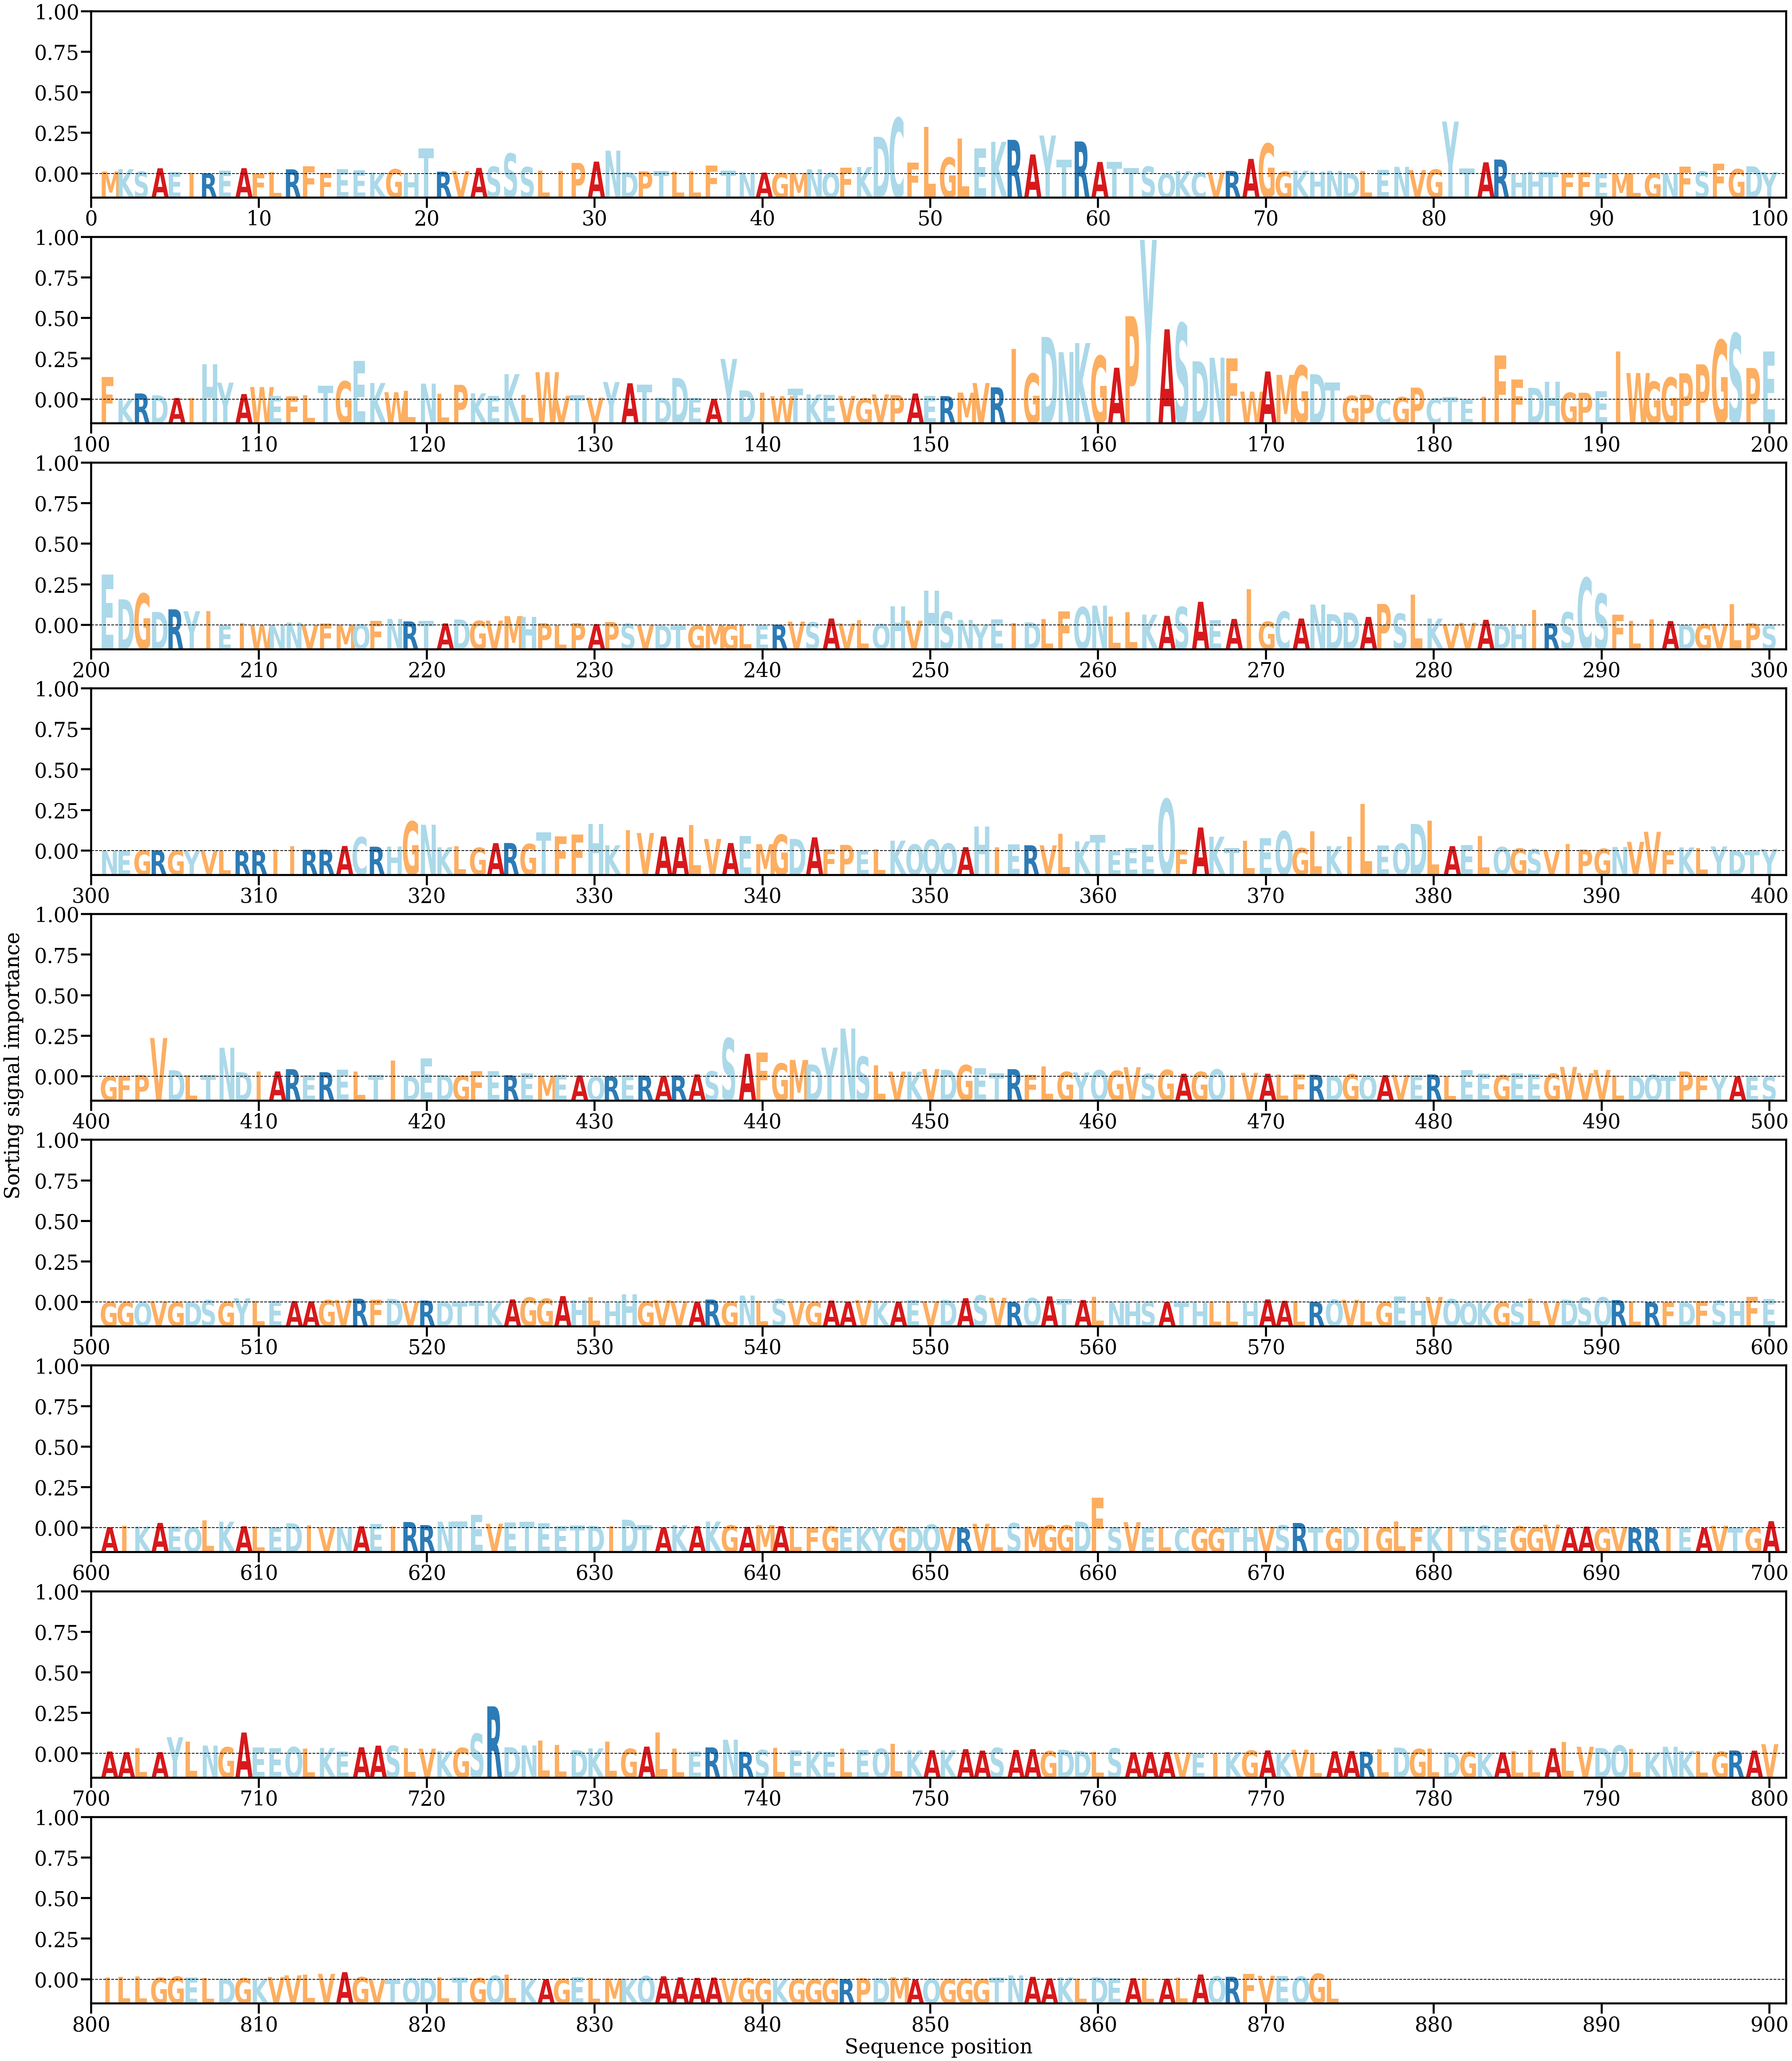

Data behind this chart, as committed beside it:
AA, Alpha
M, [0.00034003]
K, [0.0006971]
S, [0.00032595]
A, [0.0008445]
E, [0.0002765]
I, [0.00011837]
R, [5.6737736e-05]
E, [0.00046692]
A, [0.00085716]
F, [4.562374e-05]
L, [0.00025692]
R, [0.00068066]
F, [0.00117044]
F, [0.00012795]
E, [0.00069346]
E, [0.00053272]
K, [0.00015492]
G, [0.00070166]
H, [0.0001036]
T, [0.00386493]
R, [0.00031788]
V, [0.00041038]
A, [0.0008967]
S, [0.00108726]
S, [0.0031104]
S, [0.00102354]
L, [0.00045614]
I, [0.00039869]
P, [0.00166653]
A, [0.00186257]
N, [0.00353918]
D, [0.00024968]
P, [0.00036591]
T, [0.00044727]
L, [0.0002993]
L, [0.00035813]
F, [0.00126993]
T, [0.00050551]
N, [0.00019175]
A, [0.00017727]
G, [9.5876734e-05]
M, [0.00013356]
N, [0.00069561]
Q, [0.00013747]
F, [0.00093728]
K, [0.00103319]
D, [0.00566621]
C, [0.00854257]
F, [0.00172755]
L, [0.0071848]
G, [0.00248552]
L, [0.0053775]
E, [0.00390375]
K, [0.00489335]
R, [0.0052011]
A, [0.00295761]
Y, [0.00586461]
T, [0.00213143]
R, [0.00495409]
A, [0.00180742]
... 814 more rows
